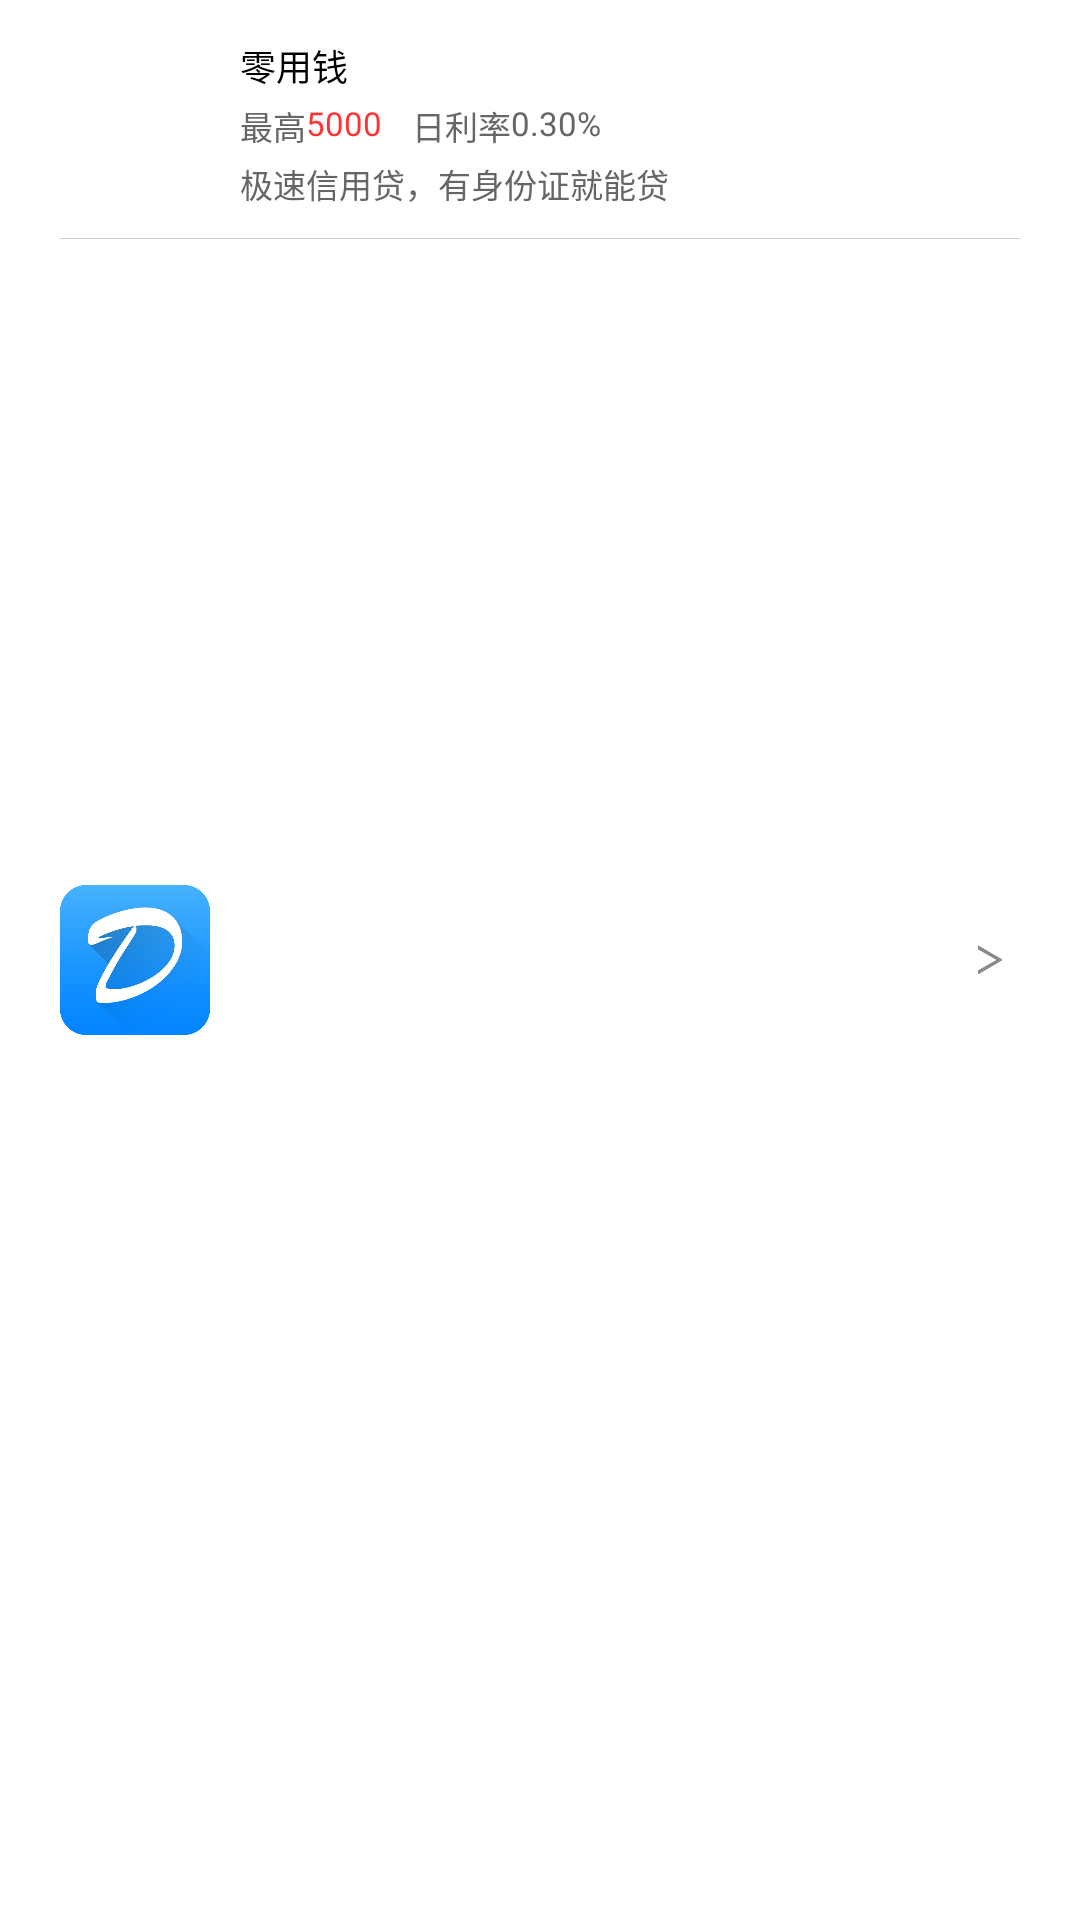

This screen was rendered from an Android layout file. Write that file and the resources it references.
<!-- AndroidManifest.xml: application theme AppTheme -->
<!-- res/layout/new_product_vvp_item.xml -->
<?xml version="1.0" encoding="utf-8"?>

<RelativeLayout xmlns:android="http://schemas.android.com/apk/res/android"
    android:layout_width="wrap_content"
    android:layout_height="wrap_content"
    android:orientation="horizontal"
    android:paddingTop="10dp"
    android:paddingRight="10dp"
    android:paddingLeft="10dp"
    android:background="@color/bg_color_ff">
    <ImageView
        android:layout_marginLeft="10dp"
        android:id="@+id/show_loan_iv"
        android:layout_width="50dp"
        android:layout_height="50dp"
        android:layout_centerVertical="true"
        android:src="@mipmap/logo"
        android:layout_marginRight="5dp"
        />

    <TextView
        android:layout_marginLeft="5dp"
        android:id="@+id/name"
        android:layout_width="wrap_content"
        android:layout_height="wrap_content"
        android:textColor="@color/text_color_00"
        android:textSize="12sp"
        android:text="零用钱"
        android:layout_toRightOf="@+id/show_loan_iv"
        android:layout_marginTop="3dp"/>
    <LinearLayout
        android:id="@+id/view"
        android:layout_marginLeft="5dp"
        android:layout_width="match_parent"
        android:layout_height="wrap_content"
        android:orientation="horizontal"
        android:layout_toRightOf="@+id/show_loan_iv"
        android:layout_below="@+id/name"
        android:layout_marginTop="3dp"
        >
        <TextView
            android:layout_width="wrap_content"
            android:layout_height="match_parent"
            android:textSize="11sp"
            android:text="最高"
            android:textColor="@color/text_color_66"
            />
        <TextView
            android:layout_width="wrap_content"
            android:layout_height="match_parent"
            android:id="@+id/quota"
            android:textSize="11sp"
            android:textColor="@color/text_color_red"
            android:text="5000"
            />
        <TextView
            android:layout_marginLeft="10dp"
            android:layout_width="wrap_content"
            android:layout_height="match_parent"
            android:id="@+id/new_product_vvp_item_tv4"
            android:textSize="11sp"
            android:text="日利率"
            android:textColor="@color/text_color_66"
            />
        <TextView
            android:layout_width="wrap_content"
            android:layout_height="match_parent"
            android:id="@+id/minrate"
            android:textSize="11sp"
            android:textColor="@color/text_color_66"
            android:text="0.30%"
            />
    </LinearLayout>
    <TextView
        android:id="@+id/product_title"
        android:layout_marginTop="3dp"
        android:layout_marginLeft="5dp"
        android:layout_toRightOf="@+id/show_loan_iv"
        android:layout_below="@id/view"
        android:layout_width="match_parent"
        android:layout_height="wrap_content"
        android:textSize="11sp"
        android:textColor="@color/text_color_66"
        android:text="极速信用贷，有身份证就能贷"/>
    <ImageView
        android:layout_marginRight="15dp"
        android:layout_centerVertical="true"
        android:layout_alignParentRight="true"
        android:layout_width="10dp"
        android:layout_height="10dp"
        android:src="@mipmap/arrow"/>
    <View
        android:layout_marginLeft="10dp"
        android:layout_marginRight="10dp"
        android:layout_marginTop="10dp"
        android:background="@color/bg_color_cc"
        android:layout_below="@id/product_title"
        android:layout_width="match_parent"
        android:layout_height="0.3dp"/>
</RelativeLayout>
<!-- resources referenced by this layout -->
<resources>
  <color name="bg_color_cc">#cccccc</color>
  <color name="bg_color_ff">#ffffff</color>
  <color name="text_color_00">#000000</color>
  <color name="text_color_66">#666666</color>
  <color name="text_color_red">#ff3333</color>
  <!-- mipmap arrow: png bitmap (mipmap-xxhdpi, 1326 bytes) -->
  <!-- mipmap logo: png bitmap (mipmap-xxhdpi, 30422 bytes) -->
  <style name="AppTheme" parent="AppBaseTheme">
      </style>
  <style name="AppBaseTheme" parent="Theme.AppCompat.Light.NoActionBar">
          <item name="android:textAllCaps">false</item>
          <item name="android:windowActionBar">false</item>
          <item name="windowActionBar">false</item>
          <item name="android:windowAnimationStyle">@style/activityAnimation</item>
          <item name="windowNoTitle">true</item>
          <item name="colorPrimary">@color/colorPrimary</item>
          <item name="colorPrimaryDark">@color/colorPrimary</item>
          <item name="colorAccent">@color/colorAccent</item>
      </style>
  <style name="activityAnimation" parent="@android:style/Animation">
          <item name="android:activityOpenEnterAnimation">@anim/slide_right_in</item>
          <item name="android:activityOpenExitAnimation">@anim/slide_left_out</item>
          <item name="android:activityCloseEnterAnimation">@anim/slide_left_in</item>
          <item name="android:activityCloseExitAnimation">@anim/slide_right_out</item>
      </style>
  <color name="colorPrimary">#6097f4</color>
  <color name="colorAccent">#FF4081</color>
</resources>
